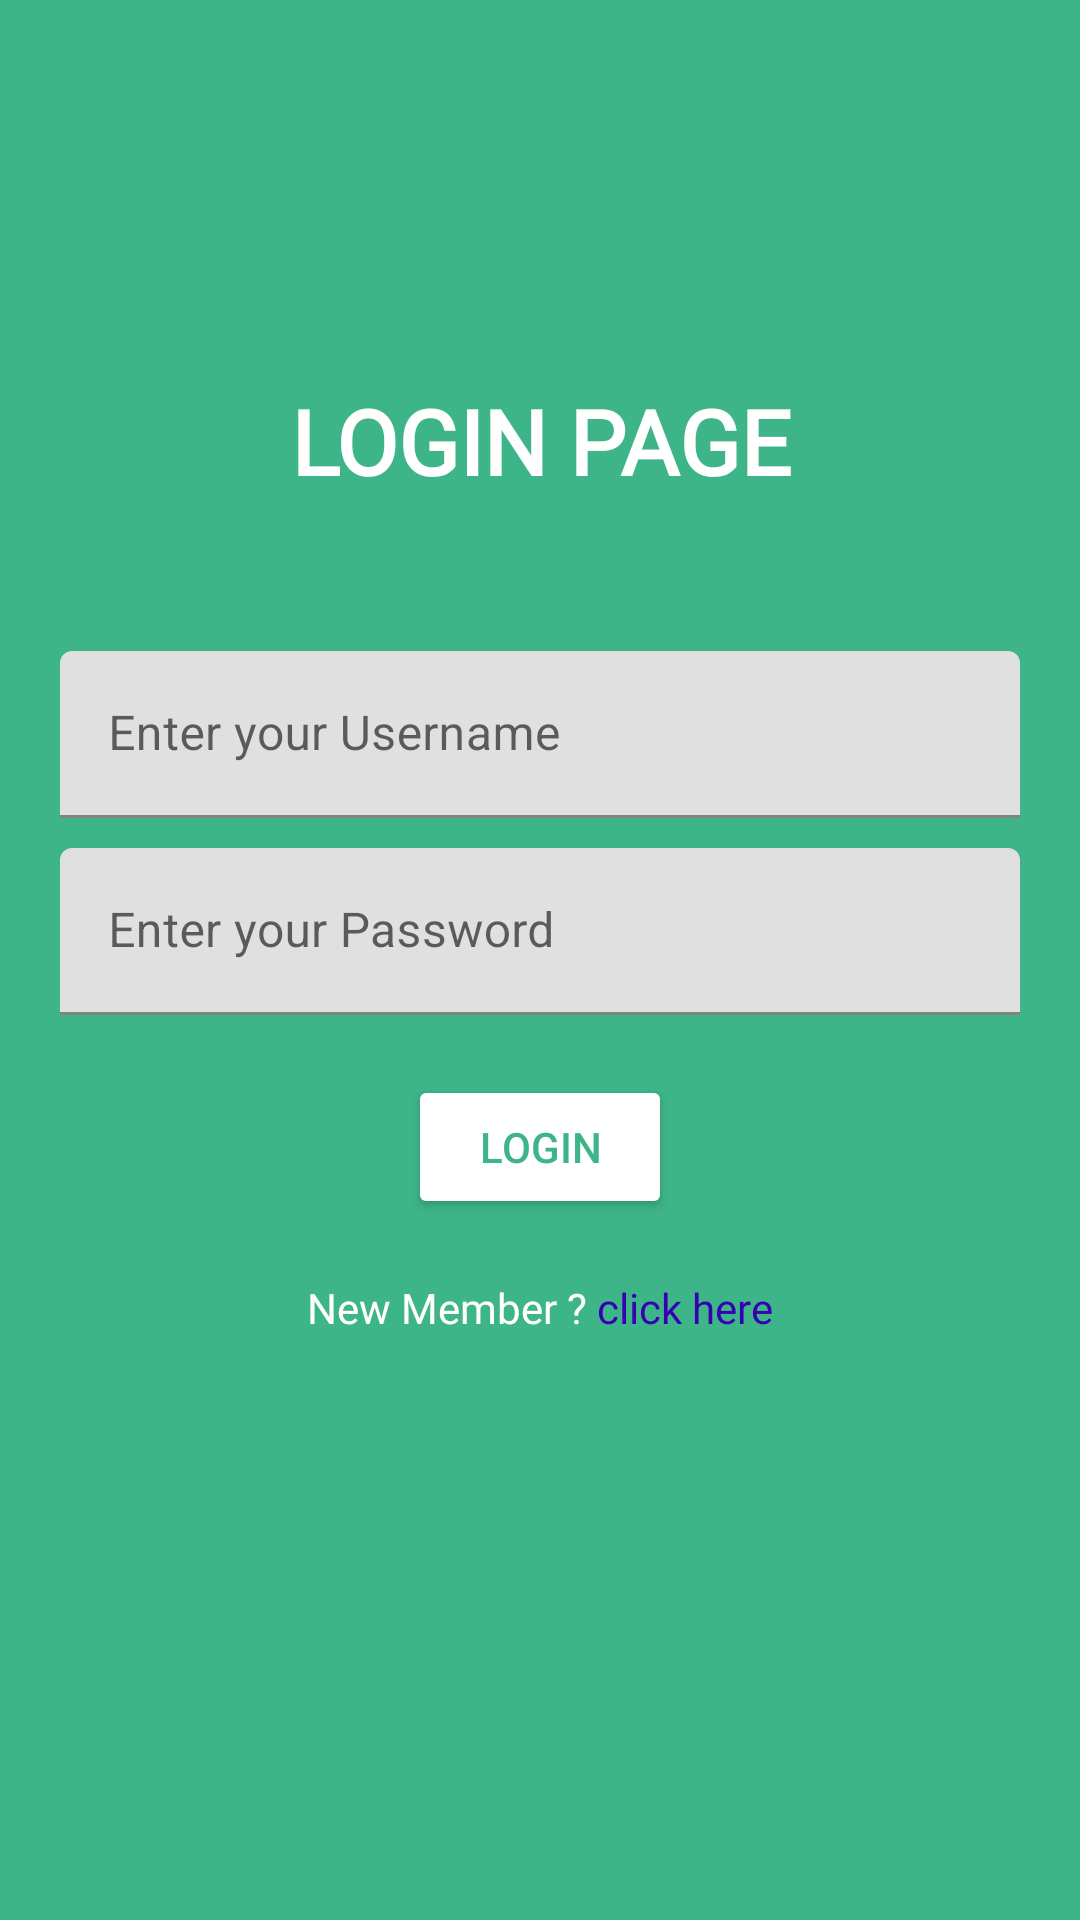

Produce the Android XML layout that renders to this screen, including the resource entries it uses.
<!-- AndroidManifest.xml: application theme Theme.MySchool -->
<!-- res/layout/activity_login.xml -->
<?xml version="1.0" encoding="utf-8"?>
<RelativeLayout xmlns:android="http://schemas.android.com/apk/res/android"
    xmlns:app="http://schemas.android.com/apk/res-auto"
    android:id="@+id/relativeLayout"
    xmlns:tools="http://schemas.android.com/tools"
    android:layout_width="match_parent"
    android:layout_height="match_parent"
    android:gravity="center"
    android:background="@color/Primary_color"
    tools:context=".Login">

    <LinearLayout
        android:layout_width="match_parent"
        android:layout_height="wrap_content"
        android:gravity="center"
        android:orientation="vertical">

        <TextView
            android:layout_width="match_parent"
            android:layout_height="wrap_content"
            android:layout_marginTop="0dp"
            android:text="LOGIN PAGE"
            android:textAlignment="center"
            android:textColor="@color/white"
            android:textSize="30dp"
            android:fontFamily="@font/paciffico"
            android:textStyle="bold"/>

        <com.google.android.material.textfield.TextInputLayout
            android:id="@+id/usernameFieldLogin"
            android:layout_width="match_parent"
            android:layout_height="wrap_content"
            android:layout_marginLeft="20dp"
            android:layout_marginRight="20dp"
            android:layout_marginTop="50dp"
            android:hint="Enter your Username">

            <com.google.android.material.textfield.TextInputEditText
                android:layout_width="match_parent"
                android:layout_height="wrap_content"
                />

        </com.google.android.material.textfield.TextInputLayout>

        <com.google.android.material.textfield.TextInputLayout
            android:id="@+id/passwordFieldLogin"
            android:layout_width="match_parent"
            android:layout_height="wrap_content"
            android:layout_marginLeft="20dp"
            android:layout_marginRight="20dp"
            android:layout_marginTop="10dp"
            android:hint="Enter your Password"
            >

            <com.google.android.material.textfield.TextInputEditText
                android:layout_width="match_parent"
                android:layout_height="wrap_content"
                android:inputType="textPassword"
                />

        </com.google.android.material.textfield.TextInputLayout>

        <Button
            android:layout_width="wrap_content"
            android:layout_height="wrap_content"
            android:text="login"
            android:layout_marginTop="20dp"
            android:backgroundTint="@color/white"
            android:onClick="login"
            android:textColor="@color/Primary_color"/>

        <LinearLayout
            android:layout_width="wrap_content"
            android:layout_height="wrap_content"
            android:layout_marginTop="20dp"
            android:orientation="horizontal">
        <TextView
            android:layout_width="wrap_content"
            android:layout_height="wrap_content"
            android:text="New Member ? "
            android:fontFamily="@font/oxygen"
            android:textColor="@color/white"/>

            <TextView
                android:id="@+id/registerPageLink"
                android:layout_width="wrap_content"
                android:layout_height="wrap_content"
                android:text="click here"
                android:fontFamily="@font/oxygen"
                android:textColor="@color/purple_700" />
        </LinearLayout>

        <ProgressBar
            android:id="@+id/loginProgress"
            android:layout_marginTop="20dp"
            android:layout_width="wrap_content"
            android:layout_height="wrap_content"
            android:tooltipText="@string/app_name"
            android:visibility="invisible"
            />
    </LinearLayout>
</RelativeLayout>
<!-- resources referenced by this layout -->
<resources>
  <color name="Primary_color">#3EB489</color>
  <color name="purple_700">#FF3700B3</color>
  <color name="white">#FFFFFFFF</color>
  <string name="app_name">My School</string>
  <style name="Theme.MySchool" parent="Theme.MaterialComponents.DayNight.DarkActionBar">
          
          <item name="colorPrimary">@color/Primary_color</item>
          <item name="colorPrimaryVariant">@color/Secondary_color</item>
          <item name="colorOnPrimary">@color/white</item>
          
          <item name="colorSecondary">@color/teal_200</item>
          <item name="colorSecondaryVariant">@color/teal_700</item>
          <item name="colorOnSecondary">@color/black</item>
          
          <item name="android:statusBarColor" tools:targetApi="l">?attr/colorPrimaryVariant</item>
          
      </style>
  <color name="Secondary_color">#93F3D0</color>
  <color name="teal_200">#FF03DAC5</color>
  <color name="teal_700">#FF018786</color>
  <color name="black">#FF000000</color>
</resources>
